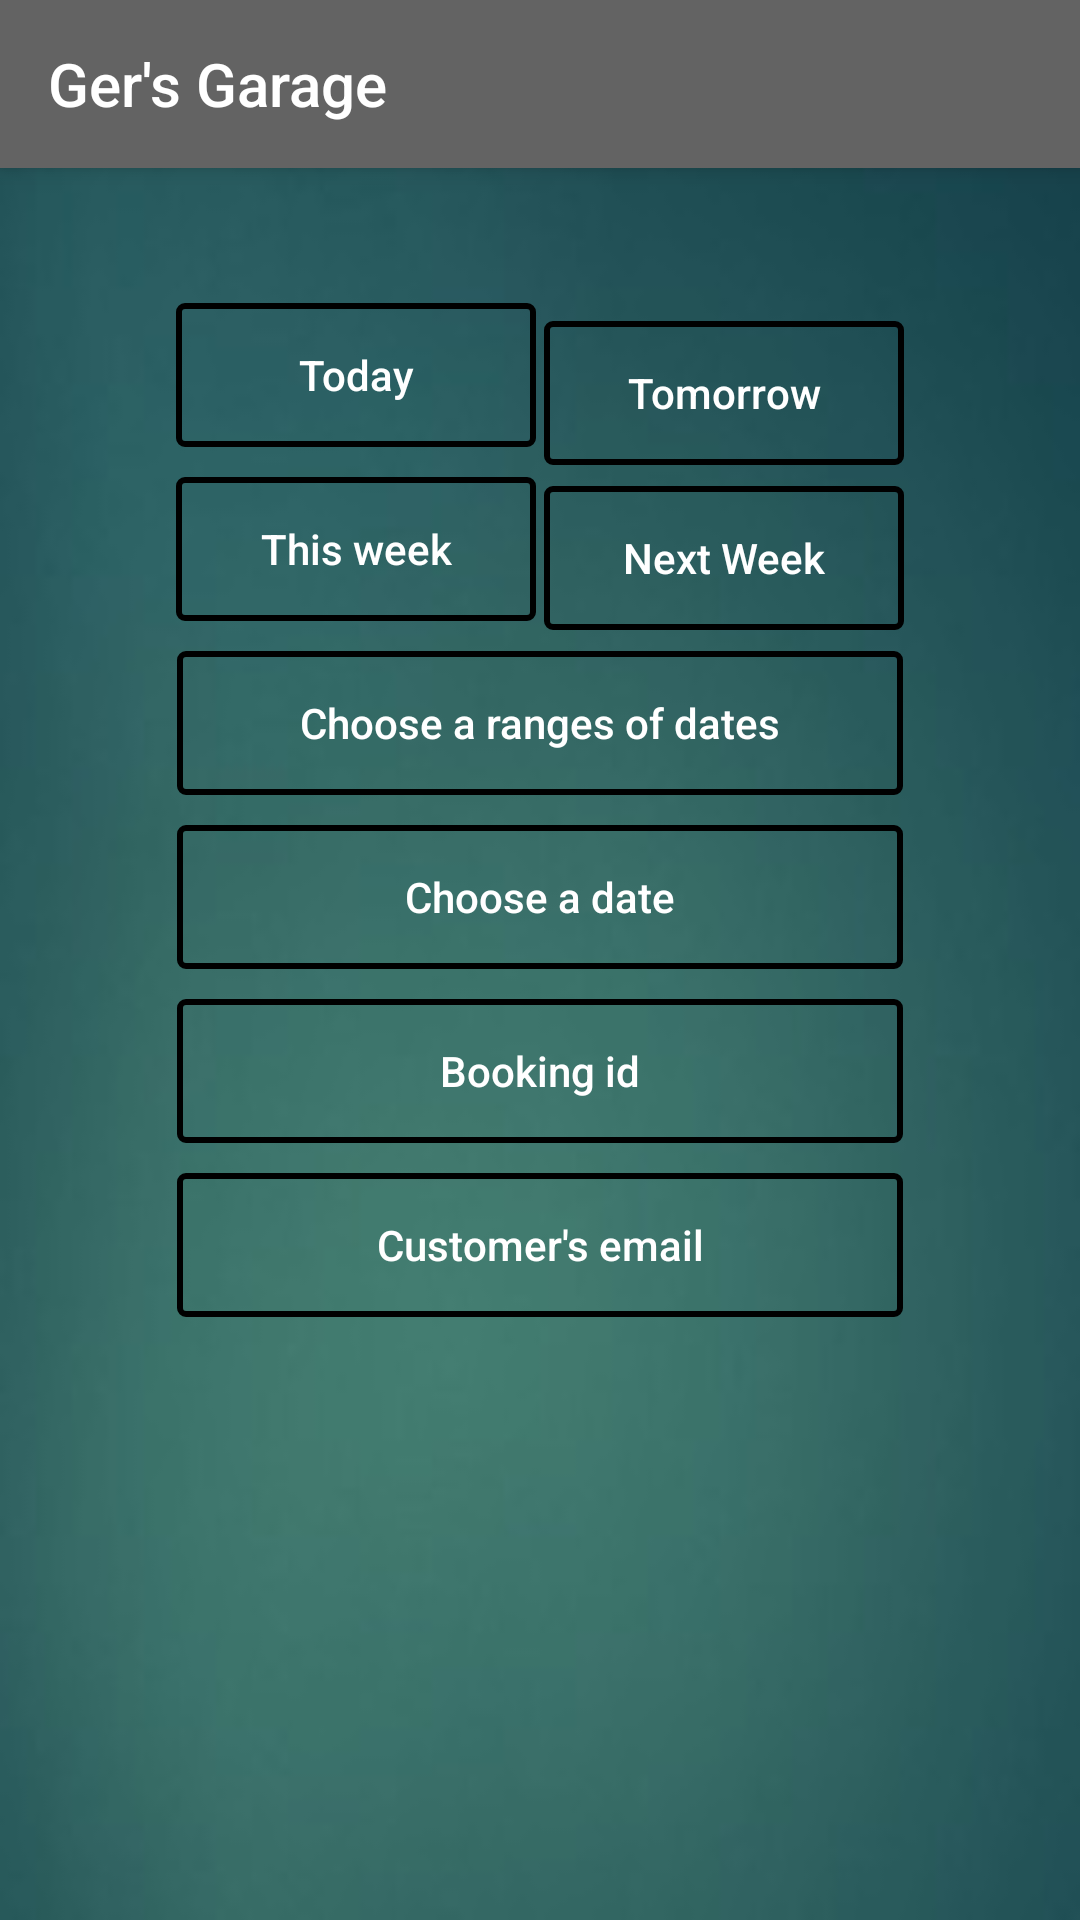

This screen was rendered from an Android layout file. Write that file and the resources it references.
<!-- AndroidManifest.xml: application theme AppTheme -->
<!-- res/layout/activity_admin_display_bookings.xml -->
<?xml version="1.0" encoding="utf-8"?>
<androidx.constraintlayout.widget.ConstraintLayout xmlns:android="http://schemas.android.com/apk/res/android"
    xmlns:app="http://schemas.android.com/apk/res-auto"
    xmlns:tools="http://schemas.android.com/tools"
    android:layout_width="match_parent"
    android:layout_height="match_parent"
    tools:context=".view.AdminDisplayBookingsActivity"
    android:background="@drawable/background">

    <include
        android:id="@+id/toolbar"
        layout="@layout/custom_toolbar" />

    <Button
        android:id="@+id/btnToday"
        android:layout_width="120dp"
        android:layout_height="wrap_content"
        android:layout_marginStart="58dp"
        android:layout_marginTop="110dp"
        android:layout_marginEnd="1dp"
        android:layout_marginBottom="5dp"
        android:background="@drawable/shape_button2"
        android:text="Today"
        android:textAllCaps="false"
        android:textColor="#ffffff"
        app:layout_constraintBottom_toTopOf="@+id/btnThisWeek"
        app:layout_constraintEnd_toStartOf="@+id/btnTomorrow"
        app:layout_constraintStart_toStartOf="parent"
        app:layout_constraintTop_toTopOf="parent" />

    <Button
        android:id="@+id/btnTomorrow"
        android:layout_width="120dp"
        android:layout_height="wrap_content"
        android:layout_marginStart="1dp"
        android:layout_marginTop="107dp"
        android:layout_marginEnd="58dp"
        android:layout_marginBottom="5dp"
        android:background="@drawable/shape_button2"
        android:text="Tomorrow"
        android:textAllCaps="false"
        android:textColor="#ffffff"
        app:layout_constraintBottom_toTopOf="@+id/btnNextWeek"
        app:layout_constraintEnd_toEndOf="parent"
        app:layout_constraintStart_toEndOf="@+id/btnToday"
        app:layout_constraintTop_toTopOf="parent" />

    <Button
        android:id="@+id/btnThisWeek"
        android:layout_width="120dp"
        android:layout_height="wrap_content"
        android:layout_marginStart="58dp"
        android:layout_marginTop="5dp"
        android:layout_marginEnd="1dp"
        android:layout_marginBottom="5dp"
        android:background="@drawable/shape_button2"
        android:text="This week"
        android:textAllCaps="false"
        android:textColor="#ffffff"
        app:layout_constraintBottom_toTopOf="@+id/btnRangeOfDates"
        app:layout_constraintEnd_toStartOf="@+id/btnNextWeek"
        app:layout_constraintStart_toStartOf="parent"
        app:layout_constraintTop_toBottomOf="@+id/btnToday" />

    <Button
        android:id="@+id/btnNextWeek"
        android:layout_width="120dp"
        android:layout_height="wrap_content"
        android:layout_marginStart="1dp"
        android:layout_marginTop="2dp"
        android:layout_marginEnd="58dp"
        android:layout_marginBottom="7dp"
        android:background="@drawable/shape_button2"
        android:text="Next Week"
        android:textAllCaps="false"
        android:textColor="#ffffff"
        app:layout_constraintBottom_toTopOf="@+id/btnRangeOfDates"
        app:layout_constraintEnd_toEndOf="parent"
        app:layout_constraintStart_toEndOf="@+id/btnThisWeek"
        app:layout_constraintTop_toBottomOf="@+id/btnTomorrow" />

    <Button
        android:id="@+id/btnRangeOfDates"
        android:layout_width="242dp"
        android:layout_height="wrap_content"
        android:layout_marginStart="58dp"
        android:layout_marginTop="5dp"
        android:layout_marginEnd="58dp"
        android:layout_marginBottom="5dp"
        android:background="@drawable/shape_button2"
        android:text="Choose a ranges of dates"
        android:textAllCaps="false"
        android:textColor="#ffffff"
        app:layout_constraintBottom_toTopOf="@+id/btnDate"
        app:layout_constraintEnd_toEndOf="parent"
        app:layout_constraintStart_toStartOf="parent"
        app:layout_constraintTop_toBottomOf="@+id/btnThisWeek" />

    <Button
        android:id="@+id/btnDate"
        android:layout_width="242dp"
        android:layout_height="wrap_content"
        android:layout_marginStart="58dp"
        android:layout_marginTop="5dp"
        android:layout_marginEnd="58dp"
        android:layout_marginBottom="5dp"
        android:background="@drawable/shape_button2"
        android:text="Choose a date"
        android:textAllCaps="false"
        android:textColor="#ffffff"
        app:layout_constraintBottom_toTopOf="@+id/btnIdBooking"
        app:layout_constraintEnd_toEndOf="parent"
        app:layout_constraintStart_toStartOf="parent"
        app:layout_constraintTop_toBottomOf="@+id/btnRangeOfDates" />

    <Button
        android:id="@+id/btnIdBooking"
        android:layout_width="242dp"
        android:layout_height="wrap_content"
        android:layout_marginStart="58dp"
        android:layout_marginTop="5dp"
        android:layout_marginEnd="58dp"
        android:layout_marginBottom="5dp"
        android:background="@drawable/shape_button2"
        android:text="Booking id"
        android:textAllCaps="false"
        android:textColor="#ffffff"
        app:layout_constraintBottom_toTopOf="@+id/btnCustomerEmail"
        app:layout_constraintEnd_toEndOf="parent"
        app:layout_constraintStart_toStartOf="parent"
        app:layout_constraintTop_toBottomOf="@+id/btnDate" />

    <Button
        android:id="@+id/btnCustomerEmail"
        android:layout_width="242dp"
        android:layout_height="wrap_content"
        android:layout_marginStart="58dp"
        android:layout_marginTop="5dp"
        android:layout_marginEnd="58dp"
        android:layout_marginBottom="220dp"
        android:background="@drawable/shape_button2"
        android:text="Customer's email"
        android:textAllCaps="false"
        android:textColor="#ffffff"
        app:layout_constraintBottom_toBottomOf="parent"
        app:layout_constraintEnd_toEndOf="parent"
        app:layout_constraintStart_toStartOf="parent"
        app:layout_constraintTop_toBottomOf="@+id/btnIdBooking" />

</androidx.constraintlayout.widget.ConstraintLayout>
<!-- res/layout/custom_toolbar.xml (included above) -->
<?xml version="1.0" encoding="utf-8"?>
<androidx.appcompat.widget.Toolbar xmlns:android="http://schemas.android.com/apk/res/android"
    xmlns:app="http://schemas.android.com/apk/res-auto"
    android:orientation="vertical"
    android:layout_width="match_parent"
    android:layout_height="wrap_content"
    android:background="#636363"
    android:elevation="4dp"
    android:id="@+id/custom_toolbar"
    app:title="@string/app_name"
    app:titleTextColor="#ffffff">



</androidx.appcompat.widget.Toolbar>
<!-- resources referenced by this layout -->
<resources>
  <!-- drawable background: jpg bitmap (drawable, 3706 bytes) -->
  <!-- drawable shape_button2 (drawable) -->
  <?xml version="1.0" encoding="utf-8"?>
  <shape xmlns:android="http://schemas.android.com/apk/res/android">
  
      <stroke
          android:width="2dp"
          android:color="@android:color/black"/>
  
      <corners
          android:radius="2dp"/>
  </shape>
  <string name="app_name">Ger\'s Garage</string>
  <style name="AppTheme" parent="Theme.AppCompat.Light.NoActionBar">
          
      </style>
</resources>
